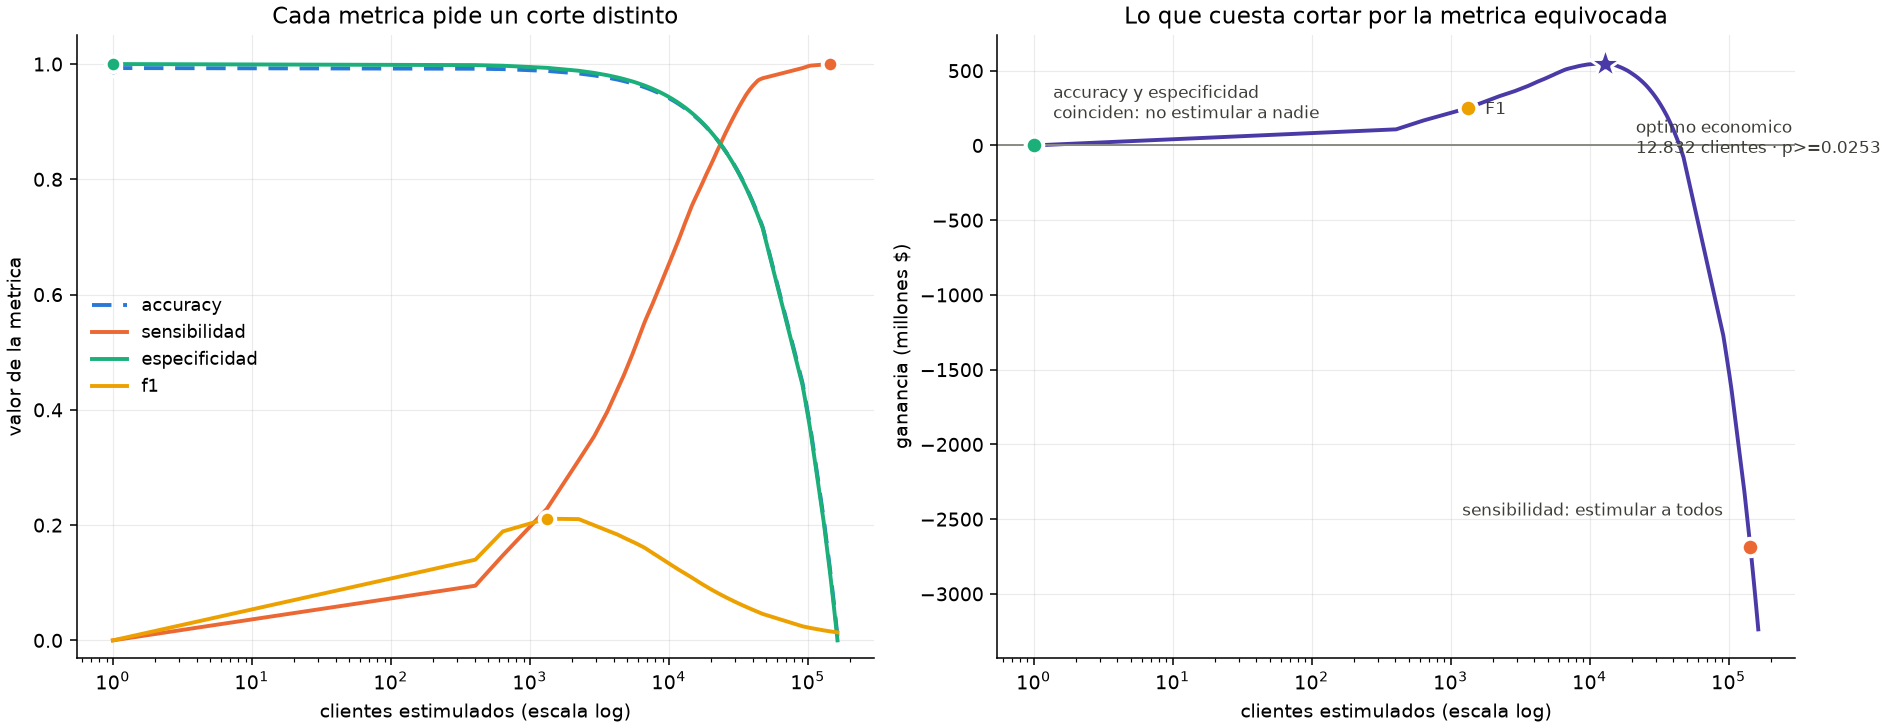

Data behind this chart, as committed beside it:
prob_baja_2, enviados, TPR, sensibilidad, especificidad, FPR, precision, accuracy, f1, ganancia
1.0, 0, 0.0, 0.0, 1.0, 0.0, , 0.993, 0.0, 0.0
0.2673, 404, 0.09482, 0.09482, 0.9982, 0.001826, 0.2673, 0.9919, 0.14, 107690000
0.2564, 638, 0.1475, 0.1475, 0.9971, 0.002899, 0.2633, 0.9912, 0.1891, 167255000
0.1341, 1324, 0.2283, 0.2283, 0.9934, 0.006562, 0.1964, 0.9881, 0.2111, 249590000
0.1042, 2245, 0.3126, 0.3126, 0.9883, 0.01165, 0.1586, 0.9836, 0.2104, 329862500
0.07231, 2895, 0.3538, 0.3538, 0.9846, 0.01537, 0.1392, 0.9802, 0.1998, 363687500
0.06911, 3604, 0.3968, 0.3968, 0.9806, 0.01944, 0.1254, 0.9765, 0.1906, 398090000
0.06697, 4261, 0.4355, 0.4355, 0.9768, 0.02322, 0.1164, 0.973, 0.1837, 428422500
0.05846, 4740, 0.4601, 0.4601, 0.974, 0.026, 0.1105, 0.9704, 0.1783, 446050000
0.05726, 5456, 0.496, 0.496, 0.9698, 0.03016, 0.1036, 0.9665, 0.1713, 471460000
0.05603, 5688, 0.5075, 0.5075, 0.9685, 0.03152, 0.1016, 0.9653, 0.1693, 479380000
0.0534, 5894, 0.5171, 0.5171, 0.9673, 0.03272, 0.09993, 0.9641, 0.1675, 485815000
0.05065, 6585, 0.5478, 0.5478, 0.9632, 0.03676, 0.09476, 0.9603, 0.1616, 505312500
0.04464, 6809, 0.5566, 0.5566, 0.9619, 0.03808, 0.09311, 0.9591, 0.1595, 510152500
0.03883, 7324, 0.5742, 0.5742, 0.9589, 0.04114, 0.0893, 0.9562, 0.1546, 517990000
0.0365, 7598, 0.583, 0.583, 0.9572, 0.04276, 0.08739, 0.9546, 0.152, 521455000
0.03636, 8368, 0.6076, 0.6076, 0.9527, 0.04734, 0.0827, 0.9503, 0.1456, 531080000
0.03343, 8727, 0.6181, 0.6181, 0.9505, 0.04948, 0.08067, 0.9482, 0.1427, 534407500
0.03218, 9504, 0.64, 0.64, 0.9459, 0.05412, 0.0767, 0.9437, 0.137, 540540000
0.03004, 9737, 0.6462, 0.6462, 0.9445, 0.05551, 0.07559, 0.9424, 0.1353, 541832500
0.02872, 10677, 0.6699, 0.6699, 0.9389, 0.06114, 0.07146, 0.937, 0.1291, 545682500
0.02743, 11151, 0.6813, 0.6813, 0.936, 0.06399, 0.06959, 0.9342, 0.1263, 546947500
0.02602, 11420, 0.6874, 0.6874, 0.9344, 0.0656, 0.06856, 0.9327, 0.1247, 547250000
0.02575, 11653, 0.6927, 0.6927, 0.933, 0.067, 0.06771, 0.9313, 0.1234, 547442500
0.02571, 12003, 0.7006, 0.7006, 0.9309, 0.0691, 0.06648, 0.9293, 0.1214, 547717500
0.02533, 12832, 0.7191, 0.7191, 0.9259, 0.07409, 0.06382, 0.9245, 0.1172, 548020000
0.025, 13032, 0.7234, 0.7234, 0.9247, 0.07529, 0.06323, 0.9233, 0.1163, 548020000
0.02252, 13254, 0.7278, 0.7278, 0.9234, 0.07663, 0.06255, 0.922, 0.1152, 547415000
0.02247, 13521, 0.7331, 0.7331, 0.9218, 0.07824, 0.06176, 0.9204, 0.1139, 546672500
0.02236, 13834, 0.7392, 0.7392, 0.9199, 0.08013, 0.06086, 0.9186, 0.1125, 545765000
0.0219, 14108, 0.7445, 0.7445, 0.9182, 0.08178, 0.06011, 0.917, 0.1112, 544830000
0.02133, 14530, 0.7524, 0.7524, 0.9157, 0.08433, 0.05898, 0.9145, 0.1094, 543125000
0.01858, 14853, 0.7577, 0.7577, 0.9137, 0.08628, 0.0581, 0.9126, 0.1079, 540842500
0.01724, 15317, 0.7647, 0.7647, 0.9109, 0.08909, 0.05686, 0.9099, 0.1059, 536882500
0.01572, 16844, 0.7858, 0.7858, 0.9016, 0.09836, 0.05313, 0.9008, 0.09954, 521290000
0.01506, 17176, 0.7902, 0.7902, 0.8996, 0.1004, 0.0524, 0.8989, 0.09828, 517660000
0.01502, 17642, 0.7963, 0.7963, 0.8968, 0.1032, 0.05141, 0.8961, 0.09659, 512545000
0.015, 17842, 0.7989, 0.7989, 0.8956, 0.1044, 0.051, 0.8949, 0.09589, 510345000
0.015, 18042, 0.8016, 0.8016, 0.8944, 0.1056, 0.0506, 0.8937, 0.0952, 508145000
0.01442, 18250, 0.8042, 0.8042, 0.8931, 0.1069, 0.05019, 0.8925, 0.09449, 505725000
0.01434, 18738, 0.8104, 0.8104, 0.8901, 0.1099, 0.04926, 0.8896, 0.09287, 500005000
0.01303, 19045, 0.8139, 0.8139, 0.8883, 0.1117, 0.04867, 0.8877, 0.09185, 495962500
0.01292, 19664, 0.8209, 0.8209, 0.8845, 0.1155, 0.04755, 0.884, 0.08989, 487740000
0.01266, 20533, 0.8306, 0.8306, 0.8792, 0.1208, 0.04607, 0.8789, 0.0873, 475942500
0.01259, 20930, 0.8349, 0.8349, 0.8768, 0.1232, 0.04544, 0.8765, 0.08618, 470525000
0.01242, 21413, 0.8402, 0.8402, 0.8738, 0.1262, 0.04469, 0.8736, 0.08487, 463842500
0.0124, 21655, 0.8428, 0.8428, 0.8724, 0.1276, 0.04433, 0.8722, 0.08423, 460487500
0.01235, 21898, 0.8455, 0.8455, 0.8709, 0.1291, 0.04398, 0.8707, 0.0836, 457105000
0.01224, 22143, 0.8481, 0.8481, 0.8694, 0.1306, 0.04363, 0.8692, 0.08298, 453667500
0.0112, 22857, 0.8551, 0.8551, 0.865, 0.135, 0.04261, 0.865, 0.08118, 442832500
0.01111, 23847, 0.8648, 0.8648, 0.859, 0.141, 0.0413, 0.859, 0.07884, 427707500
0.01075, 24126, 0.8674, 0.8674, 0.8573, 0.1427, 0.04095, 0.8574, 0.07821, 423335000
0.01056, 24410, 0.8701, 0.8701, 0.8556, 0.1444, 0.0406, 0.8557, 0.07758, 418825000
0.01038, 24699, 0.8727, 0.8727, 0.8538, 0.1462, 0.04024, 0.8539, 0.07694, 414177500
0.01031, 25087, 0.8762, 0.8762, 0.8514, 0.1486, 0.03978, 0.8516, 0.07611, 407907500
0.01, 25287, 0.878, 0.878, 0.8502, 0.1498, 0.03955, 0.8504, 0.07568, 404607500
0.01, 25487, 0.8797, 0.8797, 0.849, 0.151, 0.03931, 0.8492, 0.07526, 401307500
0.00995, 25688, 0.8815, 0.8815, 0.8478, 0.1522, 0.03908, 0.848, 0.07485, 397980000
0.009146, 26016, 0.8841, 0.8841, 0.8458, 0.1542, 0.03871, 0.846, 0.07417, 392260000
0.009079, 26787, 0.8903, 0.8903, 0.841, 0.159, 0.03785, 0.8414, 0.07262, 378757500
... 64 more rows
